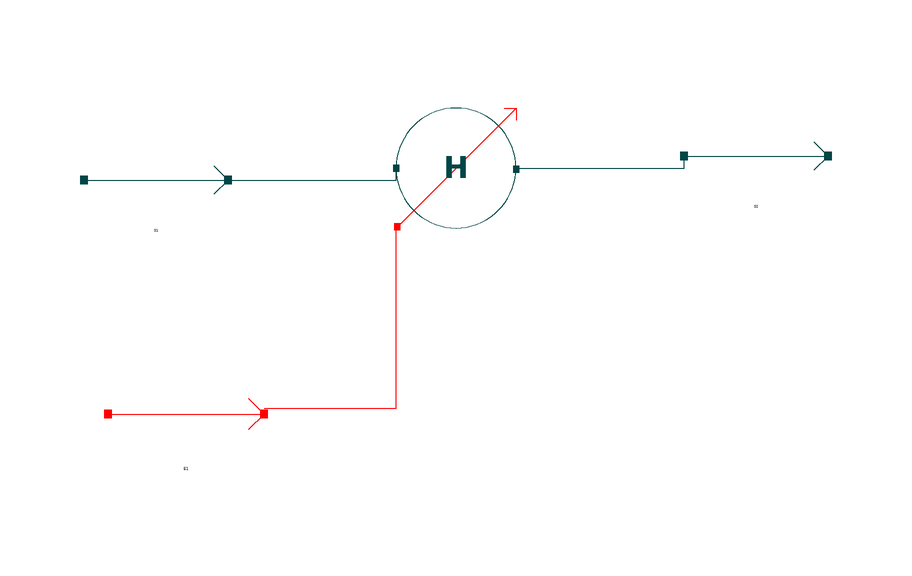

The component connection diagram of the Modelica model below, drawn from its own Placement and Line annotations.

model HeaterSimulation "Heating a three component system by specifying amount of heat added"
    extends Modelica.Icons.Example;
    import data = ChemProc.Files.ChemsepDatabase;
    parameter data.Methanol meth;
    parameter data.Ethanol eth;
    parameter data.Water wat;
    parameter Integer Nc = 3;
    parameter data.GeneralProperties C[Nc] = {meth, eth, wat};
    ChemProc.Examples.Heater.MS S1(Nc = Nc, C = C) annotation(
      Placement(visible = true, transformation(origin = {-80, 4}, extent = {{-12, -12}, {12, 12}}, rotation = 0)));
    ChemProc.Examples.Heater.MS S2( C = C, Nc = Nc) annotation(
      Placement(visible = true, transformation(origin = {20, 8}, extent = {{-12, -12}, {12, 12}}, rotation = 0)));
    ChemProc.Streams.EnergyStream E1 annotation(
      Placement(visible = true, transformation(origin = {-75, -35}, extent = {{-13, -13}, {13, 13}}, rotation = 0)));
    ChemProc.UnitOperations.Heater B1(C = C, Eff = 1, Nc = Nc, Pdel = 101325)  annotation(
      Placement(visible = true, transformation(origin = {-30, 6}, extent = {{-10, -10}, {10, 10}}, rotation = 0)));
  equation
    connect(E1.Out, B1.En) annotation(
        Line(points = {{-62, -34}, {-40, -34}, {-40, -4}, {-40, -4}}, color = {255, 0, 0}));
    connect(B1.Out, S2.In) annotation(
        Line(points = {{-20, 6}, {8, 6}, {8, 8}, {8, 8}}, color = {0, 70, 70}));
    connect(S1.Out, B1.In) annotation(
        Line(points = {{-68, 4}, {-40, 4}, {-40, 6}, {-40, 6}}, color = {0, 70, 70}));
    equation
    S1.x_pc[1, :] = {0.33, 0.33, 0.34};
    S1.P = 202650;
    S1.T = 320;
    S1.F_p[1] = 100;
    B1.Q = 2000000;
  annotation(
      Documentation(info = "<html><head></head><body><span style=\"font-size: 12px;\">This is an executable model to simualate the Heater example where all the components are defined, material stream &amp; heater specifications are declared, model instances are connected.&nbsp;</span><a href=\"modelica://ChemProc.UnitOperations.Heater\" style=\"font-size: 12px;\">Heater</a><span style=\"font-size: 12px;\">&nbsp;model from the UnitOperations package has been instantiated here.</span><div><span style=\"font-size: 12px;\"><br></span></div><div><div style=\"font-size: 12px;\"><b>Material Stream Information</b></div><div style=\"font-size: 12px;\"><br></div><div style=\"font-size: 12px;\"><b>Molar Flow Rate:</b>&nbsp;100 mol/s</div><div style=\"font-size: 12px;\"><b>Mole Fraction (Methanol):</b>&nbsp;0.33</div><div style=\"font-size: 12px;\"><b>Mole Fraction (Ethanol):</b>&nbsp;0.33</div><div style=\"font-size: 12px;\"><b>Mole Fraction (Water):</b>&nbsp;0.34</div><div style=\"font-size: 12px;\"><b>Pressure:</b>&nbsp;202650 Pa</div><div style=\"font-size: 12px;\"><b>Temperature:</b>&nbsp;320 K</div><div style=\"font-size: 12px;\"><br></div><span style=\"font-size: 12px;\"><b>Heater Specification:</b> Heat added: 2000000 W</span></div><div><span style=\"font-size: 12px;\"><span class=\"Apple-tab-span\" style=\"white-space:pre\">				</span>&nbsp;Efficiency: 100%</span></div><div><span style=\"font-size: 12px;\"><span class=\"Apple-tab-span\" style=\"white-space:pre\">				</span>&nbsp;Pressure Drop: 101325 Pa</span></div></body></html>"));
      end HeaterSimulation;